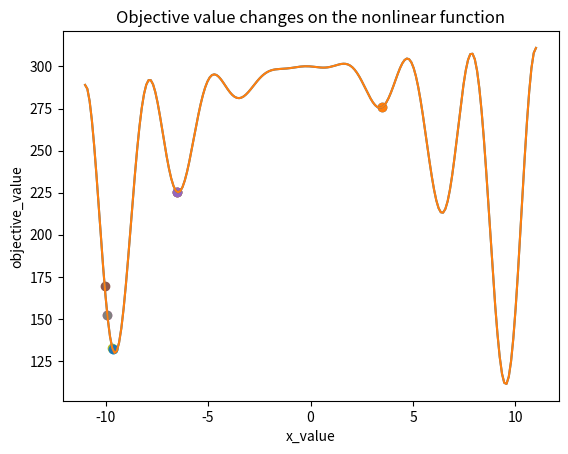
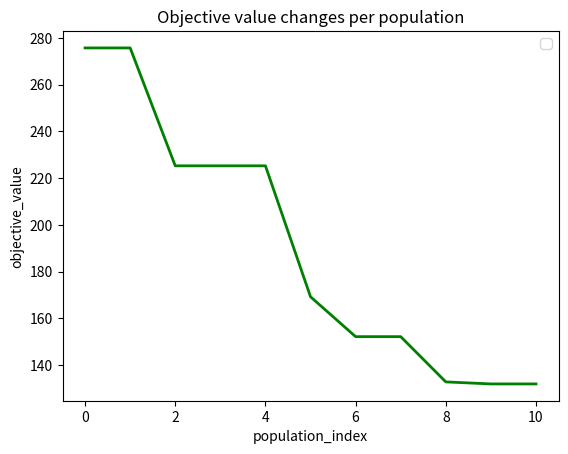

The script that saved these images, in order:
# A. Objective function definition

import numpy as np
import matplotlib.pyplot as plt  # For figure generation
from matplotlib.ticker import FuncFormatter, MaxNLocator  # For figure generation

#==== Task2a (Start) ==============================================================
#---- Deactivate the nonlinear figure generation code (set it into a comment) -----

# Input for nonlinear function figure generation
def fitness(x):
  y = -(x**2+x)*np.cos(2*x) - x**2 + 300
  return y

x = np.linspace(start=-11, stop=11, num=200)
plt.plot(x, fitness(x))

#==== Task2a (End) ==============================================================


# Objective function
def objective_value_calculation(chromosome):

#==== Task3 (Start) ===============================================================
#---- Rewrite the objective function ----------------------------------------------

  objective_value = -(pow(chromosome[0],2)+chromosome[0])*np.cos(2*chromosome[0])-pow(chromosome[0],2)+300

#==== Task3 (End) =================================================================

  return objective_value

# B. Program initialization

import random

#==== Task4 (Start) ===============================================================
#---- Set random seed set equal to 7 ----------------------------------------------

random.seed(16)  # Option to fix the random seed (set as comment to produce various random values)
#random.seed(56)

#==== Task4 (End) =================================================================

import math

# C. Genetic algorithm parameter setting

population_size = 10
num_of_selected_initial_chromosomes = 6
crossover_rate = 0.8
mutation_rate = 0.2
num_of_population = 10

# D. Chromosome length determination

#==== Task5 (Start) ===============================================================
#---- Change chromosome length to 10 ----------------------------------------------

chromosome_length = 1

#==== Task5 (End) =================================================================

# E. Initial population generation

# Prepare sets for storing best chromosomes and objective values in all populations
best_chromosomes = []
best_objective_values = []


# Generating chromosomes randomly for the initial population
population = []  # Set of chromosomes in a population
objective_value = []  # Set of objective values of chromosomes in a population
for i in range(population_size):
  chromosome = []  # A single chromosome
  for j in range(chromosome_length):

#==== Task6 (Start) ===============================================================
#---- (Initial population) Generate random real values for 10 decision variables --

    chromosome += [random.uniform(-11,11)]

#==== Task6 (End) =================================================================

  population += [chromosome]
  
  # Calculating objective values of the chromosomes
  objective_value += [objective_value_calculation(chromosome)]

print('initial population:')
for i in range(population_size):
  rounded_value_chromosome = []
  for j in population[i]:
    rounded_value_chromosome += [float("{:.2f}".format(j))] 
  print('chromosome',i,'= ',rounded_value_chromosome,'; objective_value =',str("{:.2f}".format(objective_value[i])))


# Find the best solution with the least objective value
min_objective_value =  float('inf')
selected_index = -1
for k in range(population_size):
  if objective_value[k] < min_objective_value:
    min_objective_value = objective_value[k]
    selected_index = k

# Store the best solution and the least objective value
best_chromosomes += [population[selected_index]]
best_objective_values += [objective_value[selected_index]]

# F. Best chromosomes selection (1st population)

print('------------------------------------------------------------------')
print('population 0')
print('------------------------------------------------------------------')

# Store chromosomes and objective_values of current population into prev_population and prev_objective_value
# before performing crossover and mutation operators
prev_population = []
prev_objective_value = []
temp_objective_value = []  # For selecting the best chromosomes before crossover
for j in range(population_size):
  prev_population += [population[j]]
  prev_objective_value += [objective_value[j]]
  temp_objective_value += [objective_value[j]]

# Reset chromosomes and objective_values for the new population
population = []
objective_value = []

# Select best chromosomes
for j in range(num_of_selected_initial_chromosomes):
  min_value = float('inf')
  selected_index = -1
  for k in range(population_size):
    if temp_objective_value[k] < min_value:
      # Skip storing solution if the same solution has been stored before
      same_chromosome = 0
      for l in range(len(objective_value)):
        if temp_objective_value[k] == objective_value[l]:
          same_chromosome = 1
          for m in range(len(population[l])):
            if prev_population[k][m] != population[l][m]:
              same_chromosome = 0
              break
          if same_chromosome == 1:
            break
      if same_chromosome == 1:
        continue
      min_value = temp_objective_value[k]
      selected_index = k
  temp_objective_value[selected_index] = float('inf')
  population += [prev_population[selected_index]]
  objective_value += [prev_objective_value[selected_index]]

print()
print('best chromosomes:')
for i in range(len(population)):
  rounded_value_chromosome = []
  for j in population[i]:
    rounded_value_chromosome += [float("{:.2f}".format(j))] 
  print('chromosome',i,'= ',rounded_value_chromosome,'; objective_value =',str("{:.2f}".format(objective_value[i])))

# G. Crossover operation (1st population)

# Perform crossover if a random value is less than the crossover_rate; otherwise, copy the values from the parents 
while len(population) < population_size:

  child1_chromosome = []
  child2_chromosome = []

  # Set selection probability for each parent
  # Chromosomes with smaller objective value (cost) must have higher selection probability
  total_inverse_of_objective_value = 0
  for j in range(num_of_selected_initial_chromosomes):
    total_inverse_of_objective_value += 1/objective_value[j]
  selection_probability_of_parents = list()
  accumulated_selection_probability_of_parents = list()
  temp_accumulated_value = 0
  for j in range(num_of_selected_initial_chromosomes):
      probability = (1/objective_value[j])/total_inverse_of_objective_value
      selection_probability_of_parents += [probability]
      accumulated_selection_probability_of_parents += [temp_accumulated_value + probability]
      temp_accumulated_value += probability
  accumulated_selection_probability_of_parents[num_of_selected_initial_chromosomes-1] = 1.0
  
  a_random_value = random.random()
  for j in range(num_of_selected_initial_chromosomes-1, -1, -1):
      randomly_selected_parent1_ID = j
      parent1_chromosome = list()
      for k in range(len(population[randomly_selected_parent1_ID])):
          parent1_chromosome += [population[randomly_selected_parent1_ID][k]]
      parent1_objective_values = objective_value[randomly_selected_parent1_ID]
      if a_random_value > accumulated_selection_probability_of_parents[j]:
          break

  same_parent_ID_found = 1
  while same_parent_ID_found == 1:
      a_random_value = random.random()
      for j in range(num_of_selected_initial_chromosomes-1, -1, -1):
          randomly_selected_parent2_ID = j
          parent2_chromosome = list()
          for k in range(len(population[randomly_selected_parent2_ID])):
              parent2_chromosome += [population[randomly_selected_parent2_ID][k]]
          parent2_objective_values = objective_value[randomly_selected_parent2_ID]
          if a_random_value > accumulated_selection_probability_of_parents[j]:
              break

      if randomly_selected_parent2_ID != randomly_selected_parent1_ID:  
          same_parent_ID_found = 0


  a_random_value = random.random()
  if a_random_value > crossover_rate:
    population += [parent1_chromosome]
    population += [parent2_chromosome]
    objective_value += [objective_value[randomly_selected_parent1_ID]]
    objective_value += [objective_value[randomly_selected_parent2_ID]]
  else:
    for j in range(chromosome_length):

#==== Task7a (Start) ===============================================================
#-- (Crossover operation) Generate random 0 or 1 value for each decision variable --
#---- 0: Copy decision variable from parent1 to child1 and parent2 to child2 -------
#---- 1: Copy decision variable from parent1 to child2 and parent2 to child1 -------

      parent_chromosome_with_less_value = min(parent1_chromosome[j],parent2_chromosome[j])
      parent_chromosome_with_more_value = max(parent1_chromosome[j],parent2_chromosome[j])
      percentage = random.uniform(0,1)
      child1_chromosome += [parent_chromosome_with_less_value + (parent_chromosome_with_more_value - parent_chromosome_with_less_value) * percentage]
      child2_chromosome += [parent_chromosome_with_less_value + (parent_chromosome_with_more_value - parent_chromosome_with_less_value) * (1-percentage)]

#==== Task7a (End) =================================================================

    child1_objective_values = objective_value_calculation(child1_chromosome)
    child2_objective_values = objective_value_calculation(child2_chromosome)

    # Find two best chromosomes among parent and child chromosomes
    temp_objective_value_of_chromosomes = list()
    temp_chromosomes = [[-1 for x in range(chromosome_length)] for y in range(4)]
    index_of_chromosome = 0

    temp_objective_value_of_chromosomes += [parent1_objective_values]
    temp_chromosomes[0] = parent1_chromosome
    temp_objective_value_of_chromosomes += [parent2_objective_values]
    temp_chromosomes[1] = parent2_chromosome
    temp_objective_value_of_chromosomes += [child1_objective_values]
    temp_chromosomes[2] = child1_chromosome
    temp_objective_value_of_chromosomes += [child2_objective_values]
    temp_chromosomes[3] = child2_chromosome

    temp_best_objective_value_of_chromosomes = float('inf')
    for j in range(4):
        if temp_objective_value_of_chromosomes[j] < temp_best_objective_value_of_chromosomes:
            temp_best_objective_value_of_chromosomes = temp_objective_value_of_chromosomes[j]
            selected_temp_chromosome_ID = j
    population += [temp_chromosomes[selected_temp_chromosome_ID]]
    objective_value += [temp_objective_value_of_chromosomes[selected_temp_chromosome_ID]]
    temp_objective_value_of_chromosomes[selected_temp_chromosome_ID] = float('inf')

    temp_best_objective_value_of_chromosomes = float('inf')
    for j in range(4):
        if temp_objective_value_of_chromosomes[j] < temp_best_objective_value_of_chromosomes:
            temp_best_objective_value_of_chromosomes = temp_objective_value_of_chromosomes[j]
            selected_temp_chromosome_ID = j
    population += [temp_chromosomes[selected_temp_chromosome_ID]]
    objective_value += [temp_objective_value_of_chromosomes[selected_temp_chromosome_ID]]

print('population (after crossover):')
for i in range(population_size):
  rounded_value_chromosome = []
  for j in population[i]:
    rounded_value_chromosome += [float("{:.2f}".format(j))] 
  print('chromosome',i,'= ',rounded_value_chromosome,'; objective_value =',str("{:.2f}".format(objective_value[i])))

# H. Mutation operation (1st population)

# Perform mutation if a random value is less than the mutation_rate; otherwise, copy the values from the parents 
for l in range(population_size):

  child_chromosome = []

  # Set selection probability for each parent
  # Chromosomes with smaller objective value (cost) must have higher selection probability
  total_inverse_of_objective_value = 0
  for j in range(num_of_selected_initial_chromosomes):
    total_inverse_of_objective_value += 1/objective_value[j]
  selection_probability_of_parents = list()
  accumulated_selection_probability_of_parents = list()
  temp_accumulated_value = 0
  for j in range(num_of_selected_initial_chromosomes):
      probability = (1/objective_value[j])/total_inverse_of_objective_value
      selection_probability_of_parents += [probability]
      accumulated_selection_probability_of_parents += [temp_accumulated_value + probability]
      temp_accumulated_value += probability
  accumulated_selection_probability_of_parents[num_of_selected_initial_chromosomes-1] = 1.0
  
  a_random_value = random.random()
  for j in range(num_of_selected_initial_chromosomes-1, -1, -1):
      randomly_selected_parent_ID = j
      parent_chromosome = list()
      for k in range(len(population[randomly_selected_parent_ID])):
          parent_chromosome += [population[randomly_selected_parent_ID][k]]
      parent_objective_value = objective_value[randomly_selected_parent_ID]
      if a_random_value > accumulated_selection_probability_of_parents[j]:
          break

  a_random_value = random.random()
  if a_random_value > mutation_rate:
    population += [parent_chromosome]
    objective_value += [objective_value[randomly_selected_parent_ID]]
  else:
    for j in range(chromosome_length):

#==== Task8a (Start) ==============================================================
#-- (Mutation operation) Generate random 0 or 1 value for each decision variable --
#---- 0: Copy decision variable from parent to child ------------------------------
#---- 1: Generate a new random real value for the decision variable ---------------

      child_chromosome += [random.uniform(-11,11)]

#==== Task8a (End) ================================================================

    child_objective_value = objective_value_calculation(child_chromosome)

    # Store the best chromosome among parent and child chromosomes
    if parent_objective_value < child_objective_value:
      population += [parent_chromosome]
      objective_value += [objective_value[randomly_selected_parent_ID]]
    else:
      population += [child_chromosome]
      objective_value += [child_objective_value]

print('population (after mutation):')
for i in range(population_size):
  rounded_value_chromosome = []
  for j in population[i]:
    rounded_value_chromosome += [float("{:.2f}".format(j))] 
  print('chromosome',i,'= ',rounded_value_chromosome,'; objective_value =',str("{:.2f}".format(objective_value[i])))


# Find the best solution with the least objective value
min_objective_value =  float('inf')
selected_index = -1
for k in range(population_size):
  if objective_value[k] < min_objective_value:
    min_objective_value = objective_value[k]
    selected_index = k

# Store the best solution and the least objective value
best_chromosomes += [population[selected_index]]
best_objective_values += [objective_value[selected_index]]

# I. Best chromosomes selection, crossover & mutation operations (2nd population until the last population), result presentation

for i in range(num_of_population):

  if i == 0:
    continue  

  print('------------------------------------------------------------------')
  print('population',i)
  print('------------------------------------------------------------------')

  # Store chromosomes and objective_values of current population into prev_population and prev_objective_value
  # before performing crossover and mutation operators
  prev_population = []
  prev_objective_value = []
  temp_objective_value = []  # For selecting the best chromosomes before crossover
  for j in range(population_size):
    prev_population += [population[j]]
    prev_objective_value += [objective_value[j]]
    temp_objective_value += [objective_value[j]]

  # Reset chromosomes and objective_values for the new population
  population = []
  objective_value = []

  # Select best chromosomes
  for j in range(num_of_selected_initial_chromosomes):
    min_value = float('inf')
    selected_index = -1
    for k in range(population_size):
      if temp_objective_value[k] < min_value:
        # Skip storing solution if the same solution has been stored before
        same_chromosome = 0
        for l in range(len(objective_value)):
          if temp_objective_value[k] == objective_value[l]:
            same_chromosome = 1
            for m in range(len(population[l])):
              if prev_population[k][m] != population[l][m]:
                same_chromosome = 0
                break
            if same_chromosome == 1:
              break
        if same_chromosome == 1:
          continue
        min_value = temp_objective_value[k]
        selected_index = k
    temp_objective_value[selected_index] = float('inf')
    population += [prev_population[selected_index]]
    objective_value += [prev_objective_value[selected_index]]

  print()
  print('best chromosomes:')
  for j in range(len(population)):
    rounded_value_chromosome = []
    for k in population[j]:
      rounded_value_chromosome += [float("{:.2f}".format(k))] 
    print('chromosome',j,'= ',rounded_value_chromosome,'; objective_value =',str("{:.2f}".format(objective_value[j])))


  # Perform crossover

  # Perform crossover if a random value is less than the crossover_rate; otherwise, copy the values from the parents 
  while len(population) < population_size:

    child1_chromosome = []
    child2_chromosome = []

    # Set selection probability for each parent
    # Chromosomes with smaller objective value (cost) must have higher selection probability
    total_inverse_of_objective_value = 0
    for j in range(num_of_selected_initial_chromosomes):
      total_inverse_of_objective_value += 1/objective_value[j]
    selection_probability_of_parents = list()
    accumulated_selection_probability_of_parents = list()
    temp_accumulated_value = 0
    for j in range(num_of_selected_initial_chromosomes):
        probability = (1/objective_value[j])/total_inverse_of_objective_value
        selection_probability_of_parents += [probability]
        accumulated_selection_probability_of_parents += [temp_accumulated_value + probability]
        temp_accumulated_value += probability
    accumulated_selection_probability_of_parents[num_of_selected_initial_chromosomes-1] = 1.0
    
    a_random_value = random.random()
    for j in range(num_of_selected_initial_chromosomes-1, -1, -1):
        randomly_selected_parent1_ID = j
        parent1_chromosome = list()
        for k in range(len(population[randomly_selected_parent1_ID])):
            parent1_chromosome += [population[randomly_selected_parent1_ID][k]]
        parent1_objective_values = objective_value[randomly_selected_parent1_ID]
        if a_random_value > accumulated_selection_probability_of_parents[j]:
            break

    same_parent_ID_found = 1
    while same_parent_ID_found == 1:
        a_random_value = random.random()
        for j in range(num_of_selected_initial_chromosomes-1, -1, -1):
            randomly_selected_parent2_ID = j
            parent2_chromosome = list()
            for k in range(len(population[randomly_selected_parent2_ID])):
                parent2_chromosome += [population[randomly_selected_parent2_ID][k]]
            parent2_objective_values = objective_value[randomly_selected_parent2_ID]
            if a_random_value > accumulated_selection_probability_of_parents[j]:
                break

        if randomly_selected_parent2_ID != randomly_selected_parent1_ID:  
            same_parent_ID_found = 0


    a_random_value = random.random()
    if a_random_value > crossover_rate:
      population += [parent1_chromosome]
      population += [parent2_chromosome]
      objective_value += [objective_value[randomly_selected_parent1_ID]]
      objective_value += [objective_value[randomly_selected_parent2_ID]]
    else:
      for j in range(chromosome_length):

#==== Task7b (Start) ===============================================================
#-- (Crossover operation) Generate random 0 or 1 value for each decision variable --
#---- 0: Copy decision variable from parent1 to child1 and parent2 to child2 -------
#---- 1: Copy decision variable from parent1 to child2 and parent2 to child1 -------

        parent_chromosome_with_less_value = min(parent1_chromosome[j],parent2_chromosome[j])
        parent_chromosome_with_more_value = max(parent1_chromosome[j],parent2_chromosome[j])
        percentage = random.uniform(0,1)
        child1_chromosome += [parent_chromosome_with_less_value + (parent_chromosome_with_more_value - parent_chromosome_with_less_value) * percentage]
        child2_chromosome += [parent_chromosome_with_less_value + (parent_chromosome_with_more_value - parent_chromosome_with_less_value) * (1-percentage)]

#==== Task7b (End) =================================================================

      child1_objective_values = objective_value_calculation(child1_chromosome)
      child2_objective_values = objective_value_calculation(child2_chromosome)

      # Find two best chromosomes among parent and child chromosomes
      temp_objective_value_of_chromosomes = list()
      temp_chromosomes = [[-1 for x in range(chromosome_length)] for y in range(4)]
      index_of_chromosome = 0

      temp_objective_value_of_chromosomes += [parent1_objective_values]
      temp_chromosomes[0] = parent1_chromosome
      temp_objective_value_of_chromosomes += [parent2_objective_values]
      temp_chromosomes[1] = parent2_chromosome
      temp_objective_value_of_chromosomes += [child1_objective_values]
      temp_chromosomes[2] = child1_chromosome
      temp_objective_value_of_chromosomes += [child2_objective_values]
      temp_chromosomes[3] = child2_chromosome

      temp_best_objective_value_of_chromosomes = float('inf')
      for j in range(4):
          if temp_objective_value_of_chromosomes[j] < temp_best_objective_value_of_chromosomes:
              temp_best_objective_value_of_chromosomes = temp_objective_value_of_chromosomes[j]
              selected_temp_chromosome_ID = j
      population += [temp_chromosomes[selected_temp_chromosome_ID]]
      objective_value += [temp_objective_value_of_chromosomes[selected_temp_chromosome_ID]]
      temp_objective_value_of_chromosomes[selected_temp_chromosome_ID] = float('inf')

      temp_best_objective_value_of_chromosomes = float('inf')
      for j in range(4):
          if temp_objective_value_of_chromosomes[j] < temp_best_objective_value_of_chromosomes:
              temp_best_objective_value_of_chromosomes = temp_objective_value_of_chromosomes[j]
              selected_temp_chromosome_ID = j
      population += [temp_chromosomes[selected_temp_chromosome_ID]]
      objective_value += [temp_objective_value_of_chromosomes[selected_temp_chromosome_ID]]

  print()
  print('population (after crossover):')
  for j in range(population_size):
    rounded_value_chromosome = []
    for k in population[j]:
      rounded_value_chromosome += [float("{:.2f}".format(k))] 
    print('chromosome',j,'= ',rounded_value_chromosome,'; objective_value =',str("{:.2f}".format(objective_value[j])))

  
  # Perform mutation

  # Perform mutation if a random value is less than the mutation_rate; otherwise, copy the values from the parents 
  for l in range(population_size):

    child_chromosome = []

    # Set selection probability for each parent
    # Chromosomes with smaller objective value (cost) must have higher selection probability
    total_inverse_of_objective_value = 0
    for j in range(num_of_selected_initial_chromosomes):
      total_inverse_of_objective_value += 1/objective_value[j]
    selection_probability_of_parents = list()
    accumulated_selection_probability_of_parents = list()
    temp_accumulated_value = 0
    for j in range(num_of_selected_initial_chromosomes):
        probability = (1/objective_value[j])/total_inverse_of_objective_value
        selection_probability_of_parents += [probability]
        accumulated_selection_probability_of_parents += [temp_accumulated_value + probability]
        temp_accumulated_value += probability
    accumulated_selection_probability_of_parents[num_of_selected_initial_chromosomes-1] = 1.0
    
    a_random_value = random.random()
    for j in range(num_of_selected_initial_chromosomes-1, -1, -1):
        randomly_selected_parent_ID = j
        parent_chromosome = list()
        for k in range(len(population[randomly_selected_parent_ID])):
            parent_chromosome += [population[randomly_selected_parent_ID][k]]
        parent_objective_value = objective_value[randomly_selected_parent_ID]
        if a_random_value > accumulated_selection_probability_of_parents[j]:
            break

    a_random_value = random.random()
    if a_random_value > mutation_rate:
      population += [parent_chromosome]
      objective_value += [objective_value[randomly_selected_parent_ID]]
    else:
      for j in range(chromosome_length):

#==== Task8b (Start) ==============================================================
#-- (Mutation operation) Generate random 0 or 1 value for each decision variable --
#---- 0: Copy decision variable from parent to child ------------------------------
#---- 1: Generate a new random real value for the decision variable ---------------

        child_chromosome += [random.uniform(-11,11)]

#==== Task8b (End) ================================================================

      child_objective_value = objective_value_calculation(child_chromosome)

      # Store the best chromosome among parent and child chromosomes
      if parent_objective_value < child_objective_value:
        population += [parent_chromosome]
        objective_value += [objective_value[randomly_selected_parent_ID]]
      else:
        population += [child_chromosome]
        objective_value += [child_objective_value]

  print()
  print('population (after mutation):')
  for j in range(population_size):
    rounded_value_chromosome = []
    for k in population[j]:
      rounded_value_chromosome += [float("{:.2f}".format(k))] 
    print('chromosome',j,'= ',rounded_value_chromosome,'; objective_value =',str("{:.2f}".format(objective_value[j])))
  print()
  print()


  # Find the best solution with the least objective value
  min_objective_value =  float('inf')
  selected_index = -1
  for k in range(population_size):
    if objective_value[k] < min_objective_value:
      min_objective_value = objective_value[k]
      selected_index = k

  # Store the best solution and the least objective value
  best_chromosomes += [population[selected_index]]
  best_objective_values += [objective_value[selected_index]]


print('Best solutions in each population:')
for j in range(len(best_objective_values)):
  rounded_value_chromosome = []
  for k in best_chromosomes[j]:
    rounded_value_chromosome += [float("{:.2f}".format(k))] 
  print('best_chromosome',j,'= ',rounded_value_chromosome,'; best_objective_value =',str("{:.2f}".format(best_objective_values[j])))

print()


# Figure generation

#==== Task2b (Start) ==============================================================
#---- Deactivate the nonlinear figure generation code (set it into a comment) -----

x = np.linspace(start=-11, stop=11, num=200)
plot1 = plt.plot(x, fitness(x))
for j in range(len(best_objective_values)):
  plt.scatter(best_chromosomes[j][0],best_objective_values[j])
plt.title('Objective value changes on the nonlinear function')
plt.xlabel("x_value")
plt.ylabel("objective_value")
print()

#==== Task2b (End) ==============================================================

plot_x = list()
for i in range(len(best_objective_values)):
    plot_x += [i]
fig, data = plt.subplots()
data.plot(plot_x, best_objective_values, color='green', linewidth=2)
leg = data.legend();
data.xaxis.set_major_locator(MaxNLocator(integer=True))
data.set_title('Objective value changes per population')
plt.xlabel("population_index")
plt.ylabel("objective_value")

plt.show()